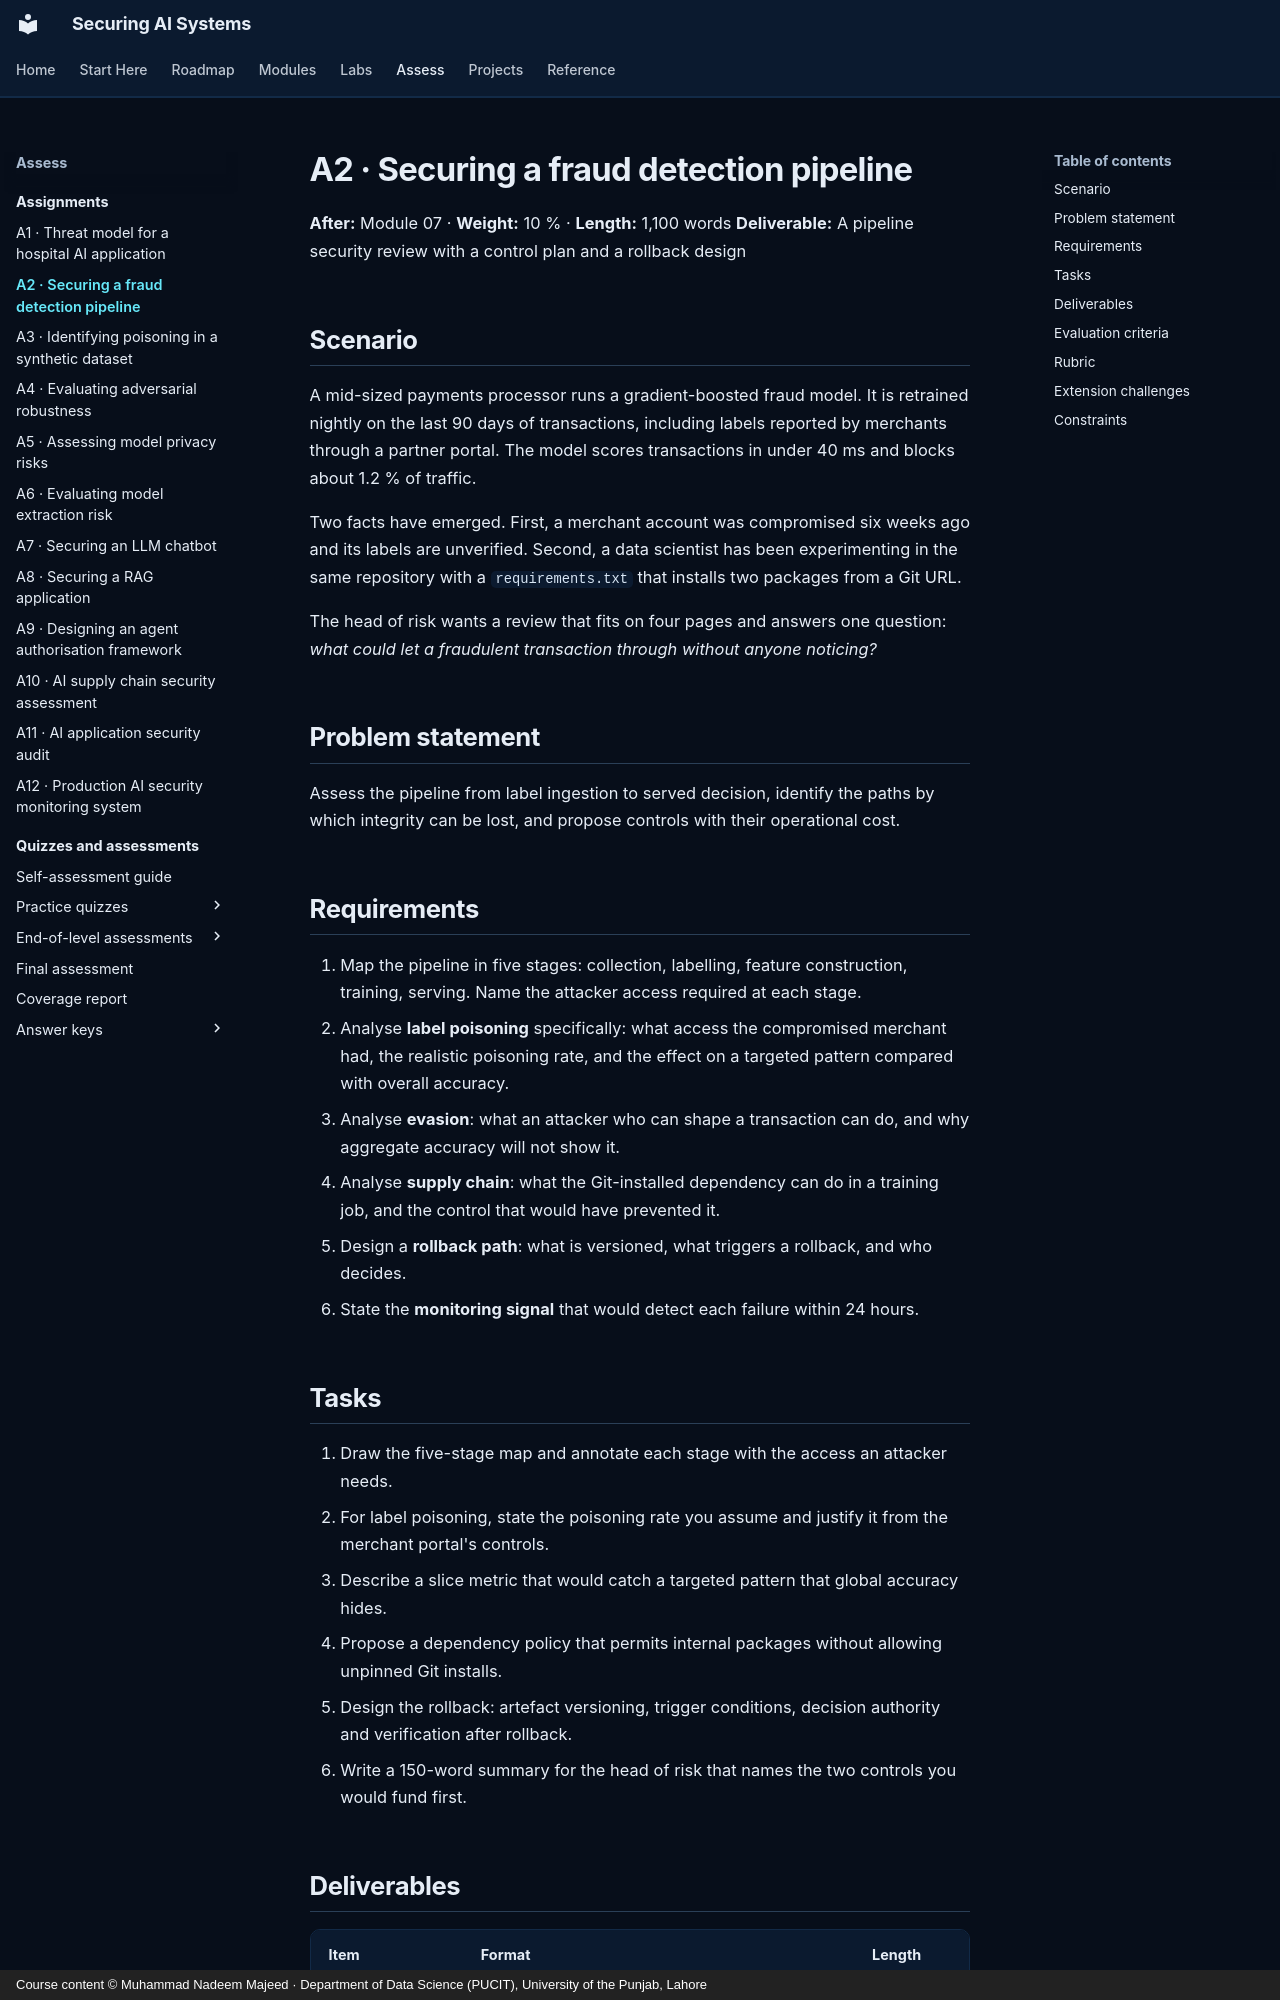

repository: nadeem-majeedch/Securing-AI-Systems · page: assignments/a02-fraud-pipeline/index.html · generator: mkdocs · copyright: Course content © Muhammad Nadeem Majeed · Department of Data Science (PUCIT), University of the Punjab, Lahore

---
title: A2 · Securing a fraud detection pipeline
description: Assignment 2 — review a nightly-retrained fraud model and design its security controls.
---

# A2 · Securing a fraud detection pipeline

**After:** Module 07 · **Weight:** 10 % · **Length:** 1,100 words
**Deliverable:** A pipeline security review with a control plan and a rollback design

## Scenario

A mid-sized payments processor runs a gradient-boosted fraud model. It is retrained nightly on the last 90 days of
transactions, including labels reported by merchants through a partner portal. The model scores transactions in
under 40 ms and blocks about 1.2 % of traffic.

Two facts have emerged. First, a merchant account was compromised six weeks ago and its labels are unverified.
Second, a data scientist has been experimenting in the same repository with a `requirements.txt` that installs two
packages from a Git URL.

The head of risk wants a review that fits on four pages and answers one question: *what could let a fraudulent
transaction through without anyone noticing?*

## Problem statement

Assess the pipeline from label ingestion to served decision, identify the paths by which integrity can be lost,
and propose controls with their operational cost.

## Requirements

1. Map the pipeline in five stages: collection, labelling, feature construction, training, serving. Name the
   attacker access required at each stage.
2. Analyse **label poisoning** specifically: what access the compromised merchant had, the realistic poisoning
   rate, and the effect on a targeted pattern compared with overall accuracy.
3. Analyse **evasion**: what an attacker who can shape a transaction can do, and why aggregate accuracy will not
   show it.
4. Analyse **supply chain**: what the Git-installed dependency can do in a training job, and the control that
   would have prevented it.
5. Design a **rollback path**: what is versioned, what triggers a rollback, and who decides.
6. State the **monitoring signal** that would detect each failure within 24 hours.
